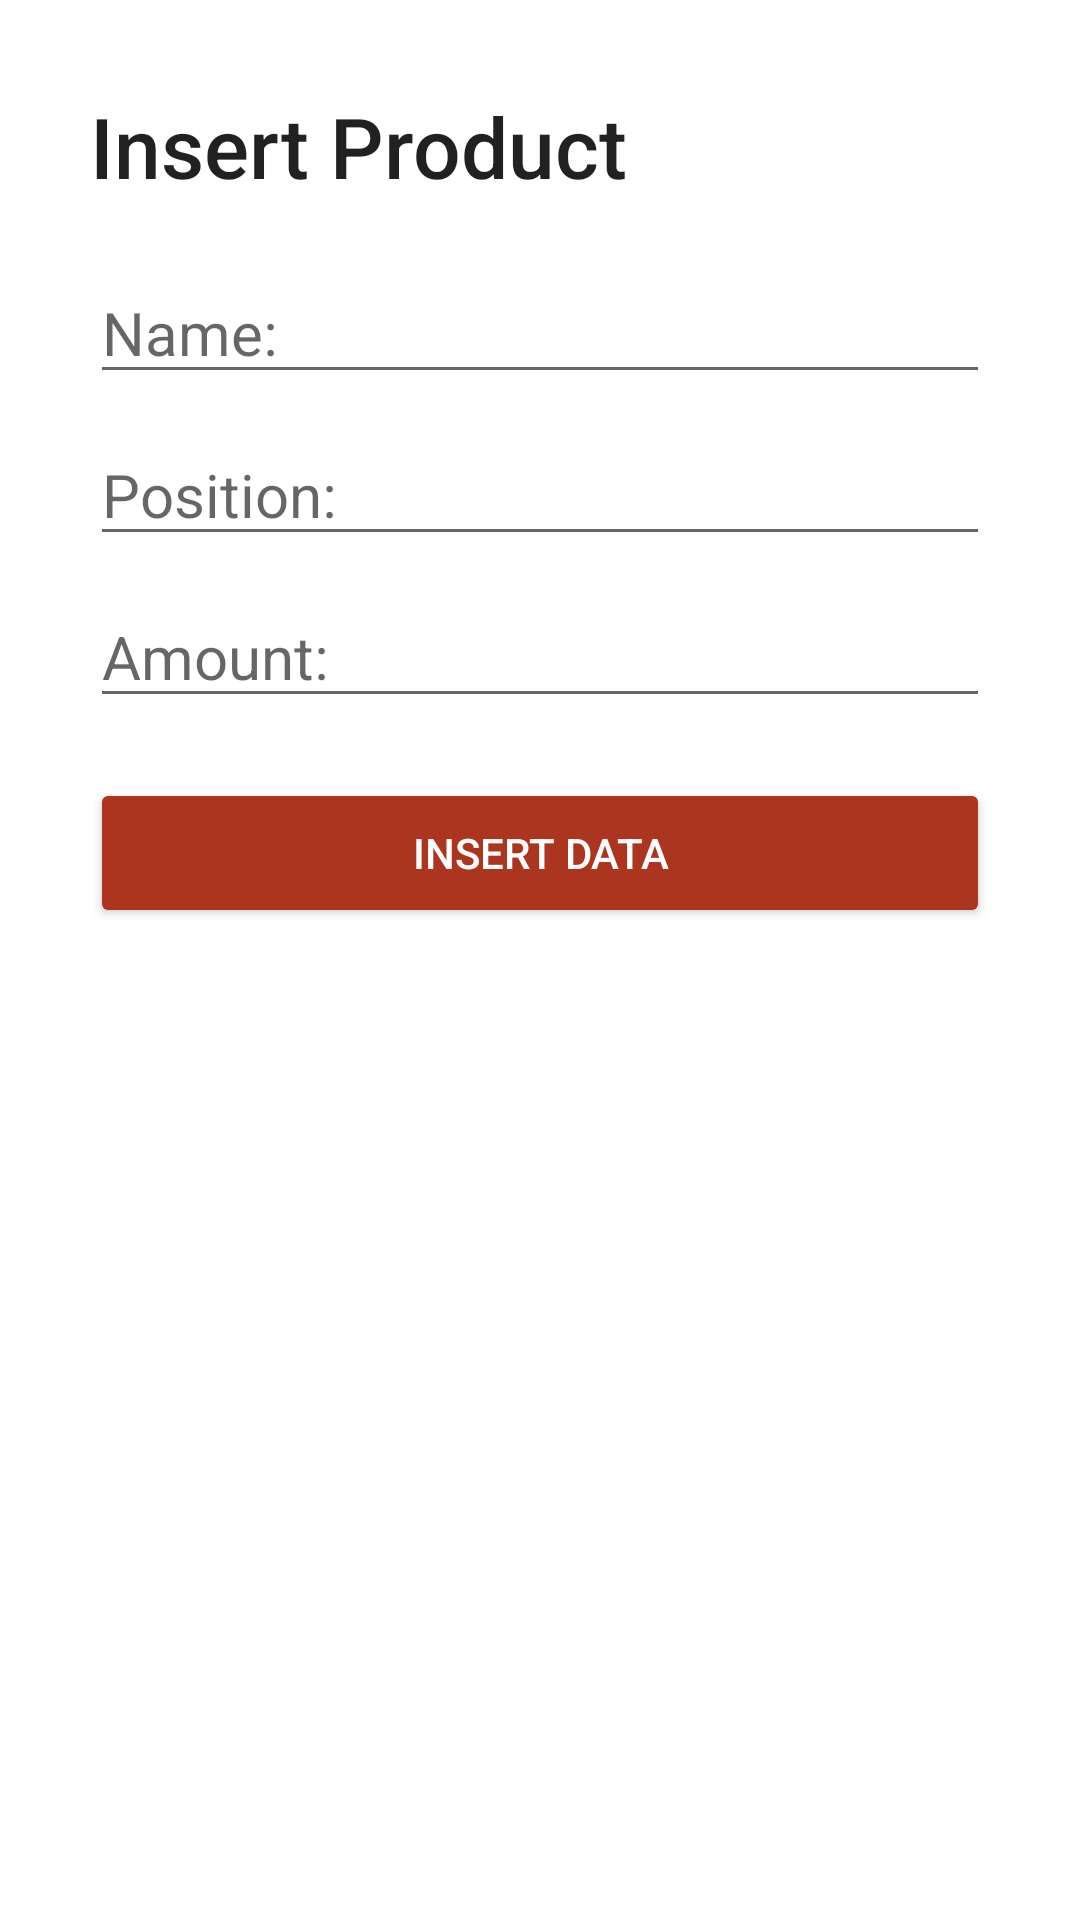

Layout XML and referenced resources for this Android screen:
<!-- AndroidManifest.xml: application theme Theme.Addlistview1 -->
<!-- res/layout/activity_add_data.xml -->
<?xml version="1.0" encoding="utf-8"?>
<LinearLayout xmlns:android="http://schemas.android.com/apk/res/android"
    xmlns:app="http://schemas.android.com/apk/res-auto"
    xmlns:tools="http://schemas.android.com/tools"
    android:layout_width="match_parent"
    android:layout_height="match_parent"
    tools:context=".Add_Data_Activity"
    android:padding="30dp"
    android:orientation="vertical">

    <TextView
        android:layout_width="match_parent"
        android:layout_height="wrap_content"
        android:text="Insert Product"
        android:textAppearance="@style/TextAppearance.AppCompat.Body2"
        android:textSize="28sp" />
    <EditText
        android:layout_width="match_parent"
        android:layout_height="wrap_content"
        android:textSize="20sp"
        android:hint="Name:"
        android:id="@+id/edtName"
        android:layout_marginTop="20dp"
        android:inputType="textPersonName"
        />
    <EditText
        android:layout_width="match_parent"
        android:layout_height="wrap_content"
        android:textSize="20sp"
        android:hint="Position:"
        android:id="@+id/edtPosition"
        android:layout_marginTop="10dp"
        android:inputType="textEmailAddress"
        />
    <EditText
        android:layout_width="match_parent"
        android:layout_height="wrap_content"
        android:textSize="20sp"
        android:hint="Amount:"
        android:id="@+id/edtAmount"
        android:layout_marginTop="10dp"
        android:inputType="phone"
        />

    <Button
        android:id="@+id/btnInsert"
        android:layout_width="match_parent"
        android:layout_height="50dp"
        android:layout_marginTop="20dp"
        android:backgroundTint="@color/red"
        android:text="INSERT Data"
        app:cornerRadius="50sp"
        android:textColor="@android:color/white"
        android:textSize="14sp" />
</LinearLayout>
<!-- resources referenced by this layout -->
<resources>
  <color name="red">#AC3520</color>
  <style name="Theme.Addlistview1" parent="Theme.MaterialComponents.DayNight.DarkActionBar">
          
          <item name="colorPrimary">@color/purple_500</item>
          <item name="colorPrimaryVariant">@color/purple_700</item>
          <item name="colorOnPrimary">@color/white</item>
          
          <item name="colorSecondary">@color/teal_200</item>
          <item name="colorSecondaryVariant">@color/teal_700</item>
          <item name="colorOnSecondary">@color/black</item>
          
          <item name="android:statusBarColor" tools:targetApi="l">?attr/colorPrimaryVariant</item>
          
      </style>
  <color name="purple_500">#FF6200EE</color>
  <color name="purple_700">#FF3700B3</color>
  <color name="white">#FFFFFFFF</color>
  <color name="teal_200">#FF03DAC5</color>
  <color name="teal_700">#FF018786</color>
  <color name="black">#FF000000</color>
</resources>
